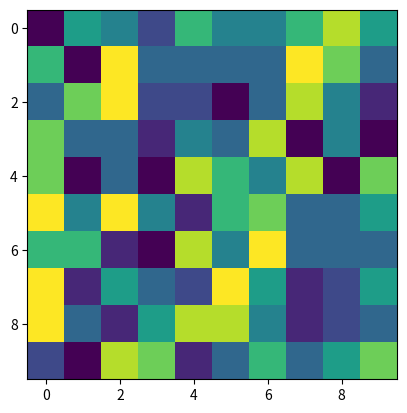

Source code (Python):
#install pip
import os
import os.path
os.system('cls')
#random matrix with numpy
import numpy as np



#matriz random con numpy 2D
def random_matrix(n,m):
    return np.random.randint(0,n,(m,n))
    

matrix = random_matrix(10,10)

print(matrix)

# plot 2D matrix
import matplotlib.pyplot as plt
plt.imshow(matrix)
plt.show()


